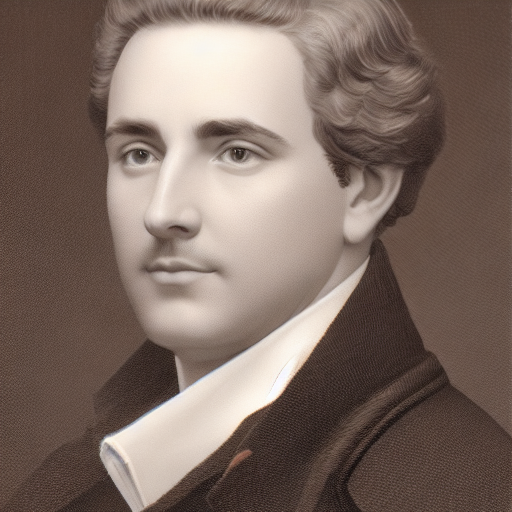
Generation parameters embedded in this image by AUTOMATIC1111 Stable Diffusion web UI or a fork of it (Forge, ...) (PNG 'parameters' text chunk):
portrait of a guy, no beard, sharp focus, realistic, hyper-detailed
Negative prompt: ((((ugly)))), (((duplicate))), ((morbid)), ((mutilated)), [out of frame], extra fingers, mutated hands, ((poorly drawn hands)), ((poorly drawn face)), (((mutation))), (((deformed))), ((ugly)), blurry, ((bad anatomy)), (((bad proportions))), ((extra limbs)), cloned face, (((disfigured))). out of frame, ugly, extra limbs, (bad anatomy), gross proportions, (malformed limbs), ((missing arms)), ((missing legs)), (((extra arms))), (((extra legs))), mutated hands, (fused fingers), (too many fingers), (((long neck)))
Steps: 50, Sampler: DDIM, CFG scale: 7, Seed: 3417635391, Size: 512x512, Model hash: 81761151